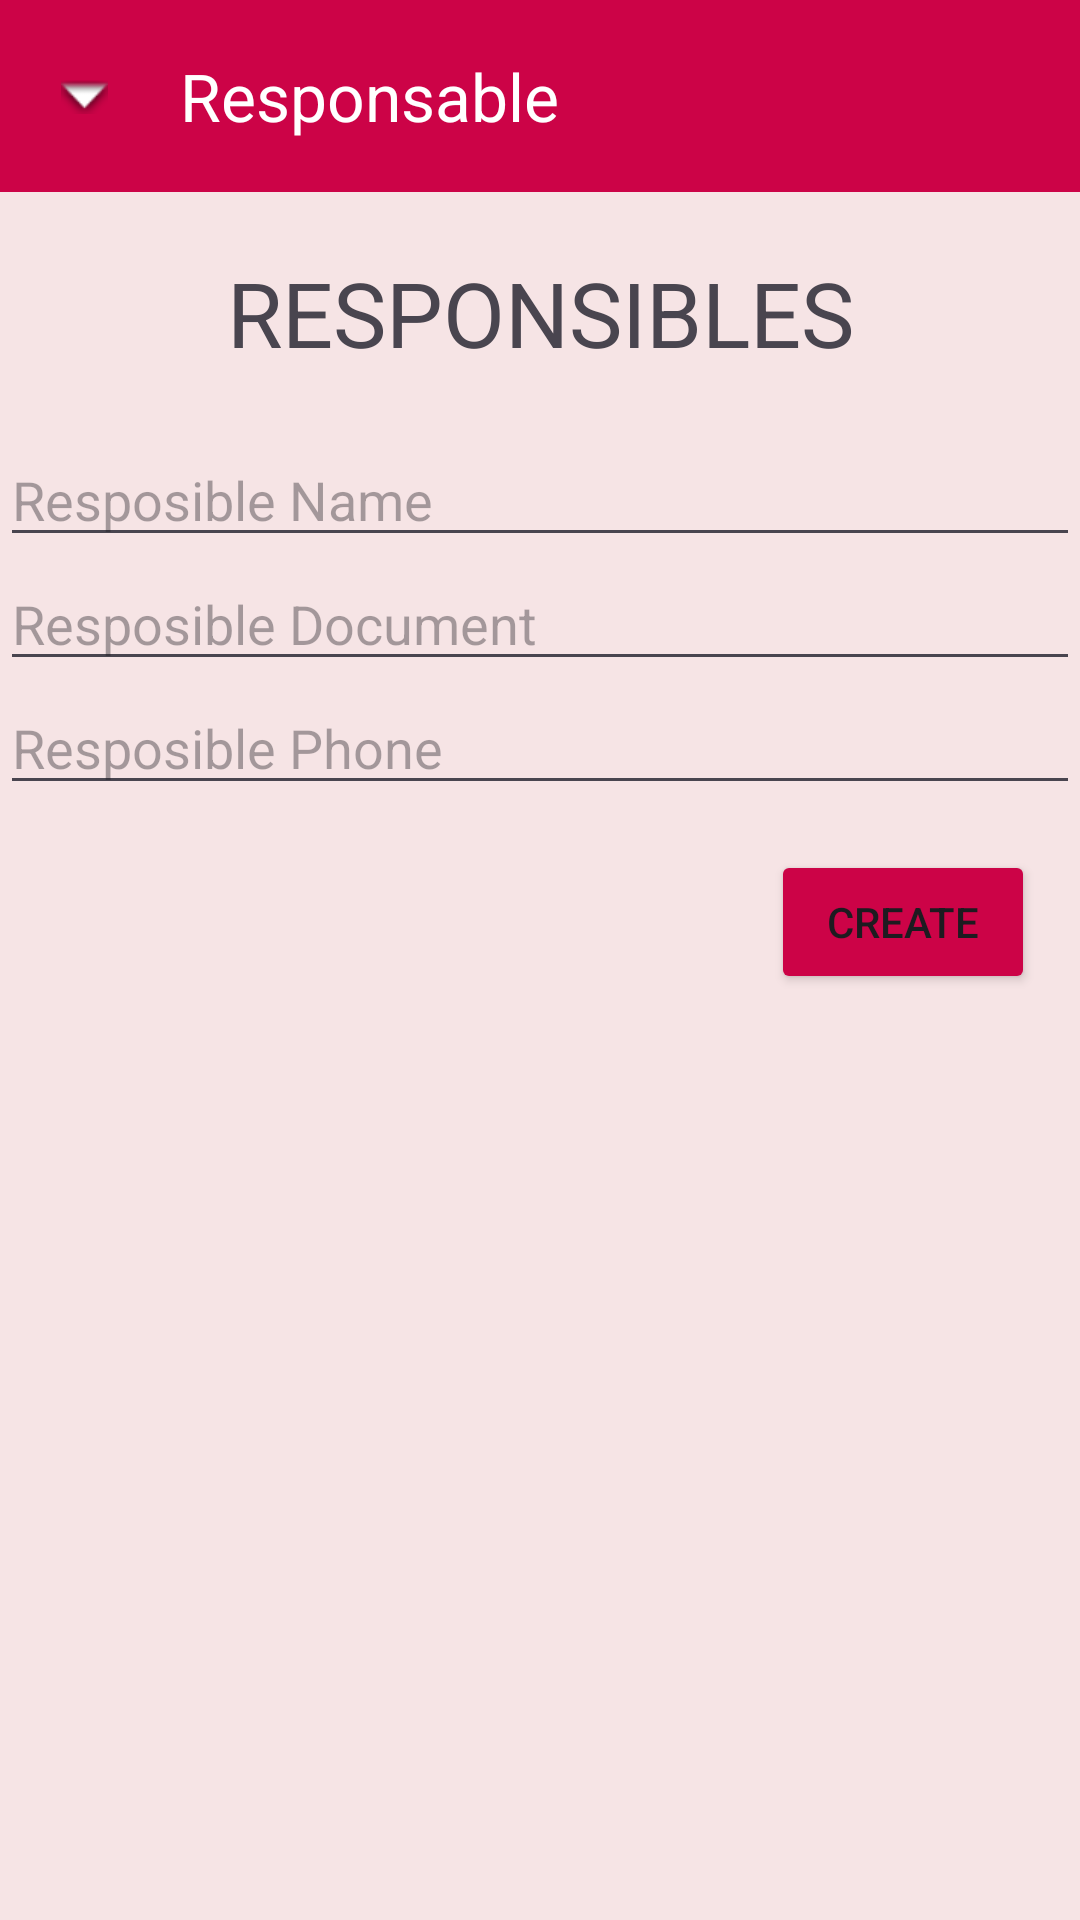

Android layout source for this screen:
<!-- AndroidManifest.xml: application theme Theme.TeamTaskKotlin -->
<!-- res/layout/activity_responsible.xml -->
<?xml version="1.0" encoding="utf-8"?>
<LinearLayout xmlns:android="http://schemas.android.com/apk/res/android"
    xmlns:app="http://schemas.android.com/apk/res-auto"
    xmlns:tools="http://schemas.android.com/tools"
    android:id="@+id/main"
    android:layout_width="match_parent"
    android:layout_height="match_parent"
    tools:context=".UI.ActivityResponsible"
    android:orientation="vertical"
    android:background="@color/redBk">

    <com.google.android.material.appbar.AppBarLayout
        android:layout_width="match_parent"
        android:layout_height="wrap_content"
        android:background="@color/redButton">
        <com.google.android.material.appbar.MaterialToolbar
            android:id="@+id/topBarResponsable"
            android:layout_width="match_parent"
            android:layout_height="?attr/actionBarSize"
            app:title="Responsable"
            app:titleTextColor="@color/white"
            app:navigationIcon="@android:drawable/arrow_down_float"/>
    </com.google.android.material.appbar.AppBarLayout>

    <TextView
        android:layout_width="match_parent"
        android:layout_height="wrap_content"
        android:text="RESPONSIBLES"
        android:textSize="30sp"
        android:textAlignment="center"
        android:layout_marginTop="20dp"/>

    <EditText
        android:id="@+id/txtResponsableName"
        android:layout_width="match_parent"
        android:layout_height="wrap_content"
        android:hint="Resposible Name"
        android:layout_marginTop="20dp"/>

    <EditText
        android:id="@+id/txtResponsableDocument"
        android:layout_width="match_parent"
        android:layout_height="wrap_content"
        android:hint="Resposible Document"
        android:inputType="number"/>
    <EditText
        android:id="@+id/txtResponsablePhone"
        android:layout_width="match_parent"
        android:layout_height="wrap_content"
        android:inputType="number"
        android:hint="Resposible Phone"
        />

    <Button
        android:id="@+id/btnCreateResponsable"
        android:layout_width="wrap_content"
        android:layout_height="wrap_content"
        android:text="Create"
        android:layout_margin="15dp"
        android:layout_gravity="right"
        android:backgroundTint="@color/redButton"
        />

    <ListView
        android:id="@+id/lvResponsableList"
        android:layout_width="match_parent"
        android:layout_height="wrap_content"/>
</LinearLayout>
<!-- resources referenced by this layout -->
<resources>
  <color name="redBk">#F6E4E5</color>
  <color name="redButton">#CC0347</color>
  <color name="white">#FFFFFFFF</color>
  <style name="Theme.TeamTaskKotlin" parent="Base.Theme.TeamTaskKotlin" />
  <style name="Base.Theme.TeamTaskKotlin" parent="Theme.Material3.DayNight.NoActionBar">
          
          
      </style>
</resources>
